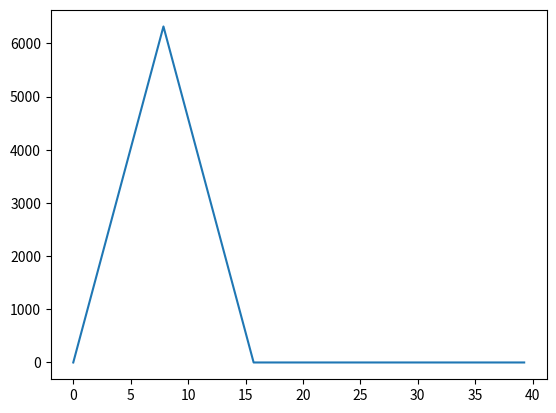

Recreate this plot in Python.
import math

import numpy as np
import matplotlib.pyplot as plt

a = lambda x:  np.abs(31.42/(61.69-np.pow(x,2)) * np.sin(0.2*x))

x = np.arange(0, 6 * math.pi / 0.4, math.pi/0.4)
plt.plot(x, a(x), label="A")
plt.show()